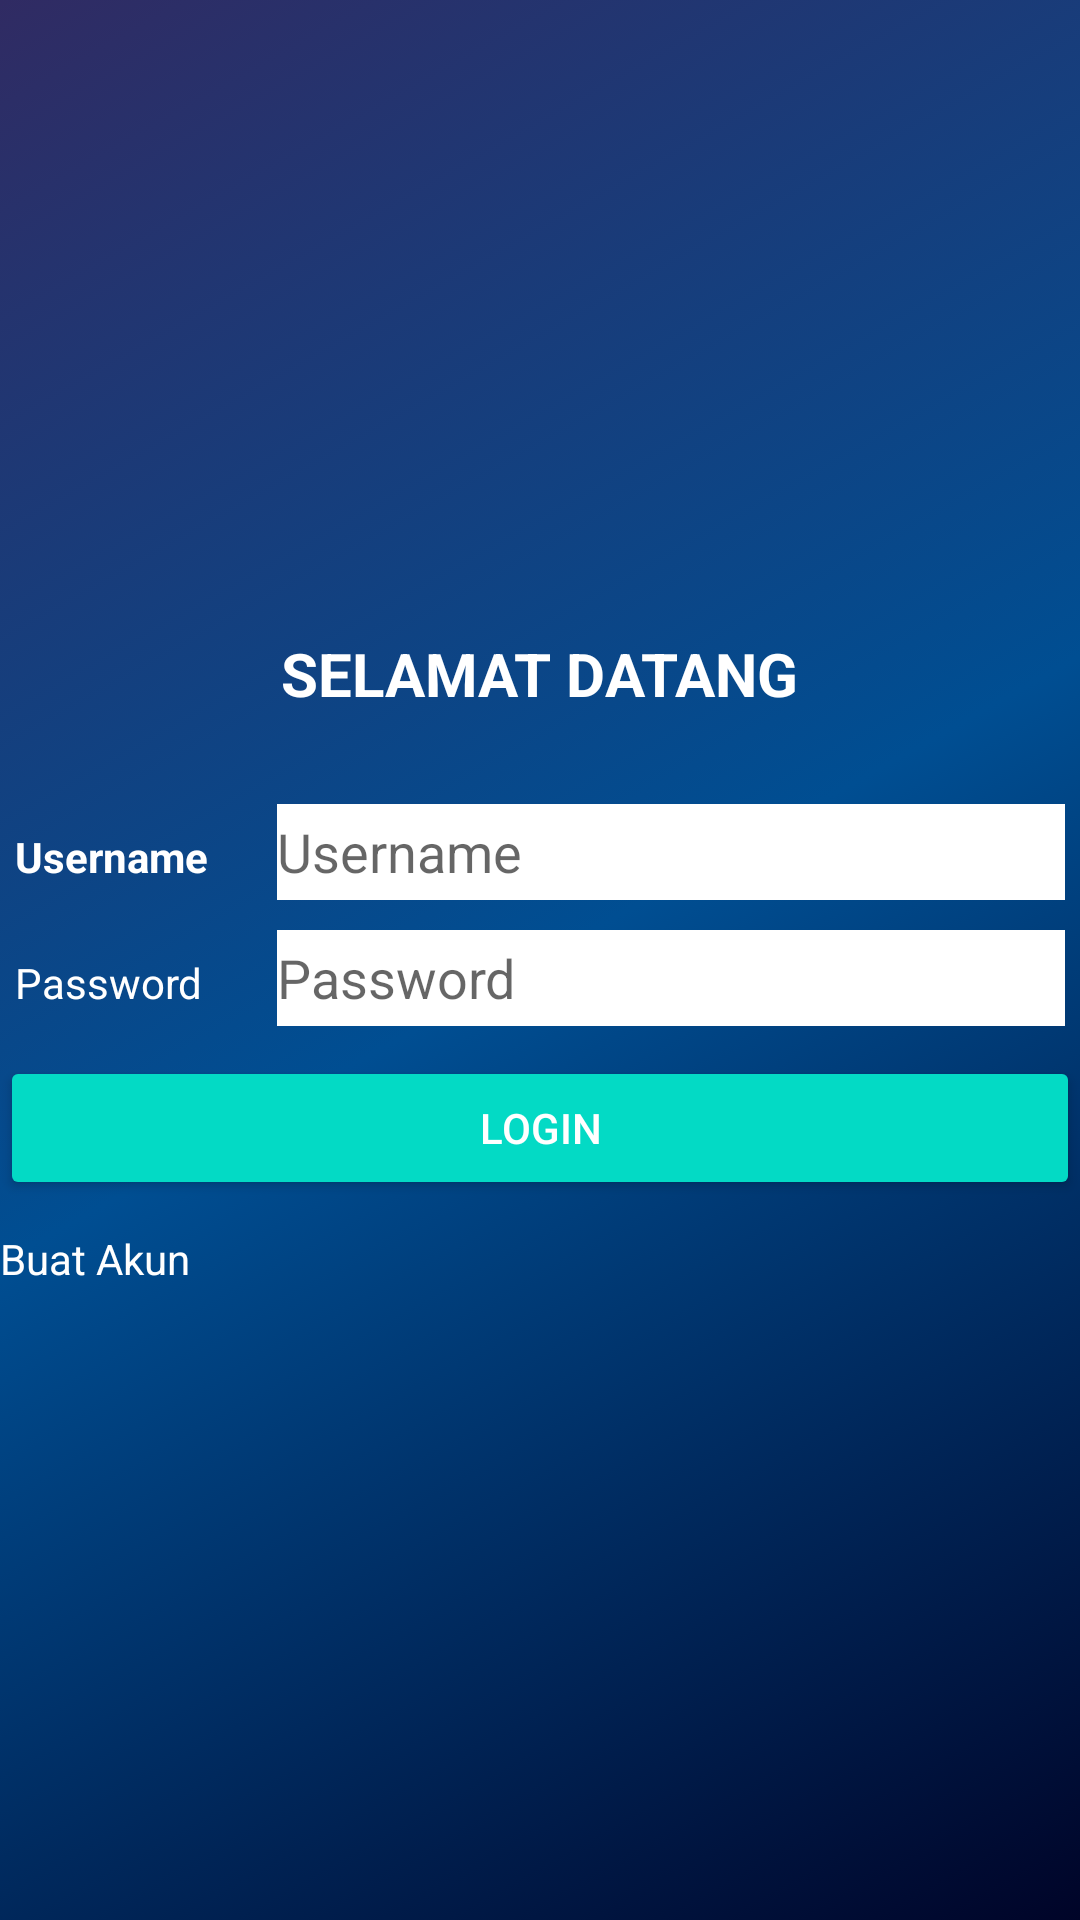

Produce the Android XML layout that renders to this screen, including the resource entries it uses.
<!-- AndroidManifest.xml: application theme AppTheme -->
<!-- res/layout/activity_main.xml -->
<?xml version="1.0" encoding="utf-8"?>
<LinearLayout xmlns:android="http://schemas.android.com/apk/res/android"
    android:layout_width="match_parent"
    android:layout_height="match_parent"
    xmlns:app="http://schemas.android.com/apk/res-auto"
    android:orientation="vertical"
    android:background="@drawable/gradient"
    android:gravity="center_vertical">
    <TextView
        android:layout_width="wrap_content"
        android:layout_height="wrap_content"
        android:textColor="@color/colorwhite"
        android:text="SELAMAT DATANG"
        android:layout_margin="30dp"
        android:textStyle="bold"
        android:textSize="20sp"
        android:layout_gravity="center"/>

    <LinearLayout
        android:layout_width="match_parent"
        android:layout_height="wrap_content"
        android:orientation="horizontal"
        android:gravity="center_horizontal"
        android:paddingLeft="5dp"
        android:paddingRight="5dp"
        android:layout_marginBottom="10dp">

        <TextView
                android:layout_width="0dp"
                android:layout_weight="0.25"
                android:layout_height="32dp"
                android:gravity="center_vertical"
            android:textColor="@color/colorwhite"
            android:textStyle="bold"

                android:text="Username"
           />

        <EditText
                 android:id="@+id/txtUsername"
                android:layout_width="0dp"
                android:layout_weight="0.75"
                android:layout_height="32dp"
                android:gravity="center_vertical"
                android:hint="Username"
                android:background="@color/colorwhite"/>
    </LinearLayout>

    <LinearLayout
        android:layout_width="match_parent"
        android:layout_height="32dp"
        android:orientation="horizontal"
        android:gravity="center_horizontal"
        android:paddingLeft="5dp"
        android:paddingRight="5dp"
        android:layout_marginBottom="10dp">

        <TextView
                android:id="@+id/textView"
                android:layout_width="0dp"
                android:layout_weight="0.25"
                android:layout_height="32dp"
            android:textColor="@color/colorwhite"
                android:gravity="center_vertical"
                android:text="Password" />
            <EditText
                android:id="@+id/txtPassword"
                android:layout_width="0dp"
                android:layout_weight="0.75"
                android:layout_height="32dp"
                android:gravity="center_vertical"
                android:inputType="textPassword"
                android:hint="Password"
                android:background="@color/colorwhite"/>
</LinearLayout>

<Button
    android:id="@+id/btnLogin"
    android:layout_width="match_parent"
    android:layout_height="wrap_content"
    android:paddingLeft="5dp"
    android:textColor="@color/colorwhite"
    android:layout_marginBottom="10dp"
    style="@style/Widget.AppCompat.Button.Colored"
    android:paddingRight="5dp"
android:text="Login" />


    <TextView
        android:id="@+id/buatakun"
        android:layout_width="wrap_content"
        android:layout_height="wrap_content"
        android:textColor="@color/colorwhite"
        android:text="Buat Akun"
        android:layout_marginBottom="30dp"/>



</LinearLayout>
<!-- resources referenced by this layout -->
<resources>
  <color name="colorwhite">#FFFFFF</color>
  <!-- drawable gradient (drawable) -->
  <?xml version="1.0" encoding="UTF-8"?>
  <selector xmlns:android="http://schemas.android.com/apk/res/android">
      <item>
          <shape>
              <gradient
                  android:startColor="#000428"
                  android:centerColor="#004e92"
                  android:endColor="#302b63"
                  android:angle="135"/>
          </shape>
      </item>
  </selector>
  <style name="AppTheme" parent="Theme.AppCompat.Light.DarkActionBar">
          
          <item name="colorPrimary">@color/colorPrimary</item>
          <item name="colorPrimaryDark">@color/colorPrimaryDark</item>
          <item name="colorAccent">@color/colorAccent</item>
      </style>
  <color name="colorPrimary">#6200EE</color>
  <color name="colorPrimaryDark">#3700B3</color>
  <color name="colorAccent">#03DAC5</color>
</resources>
